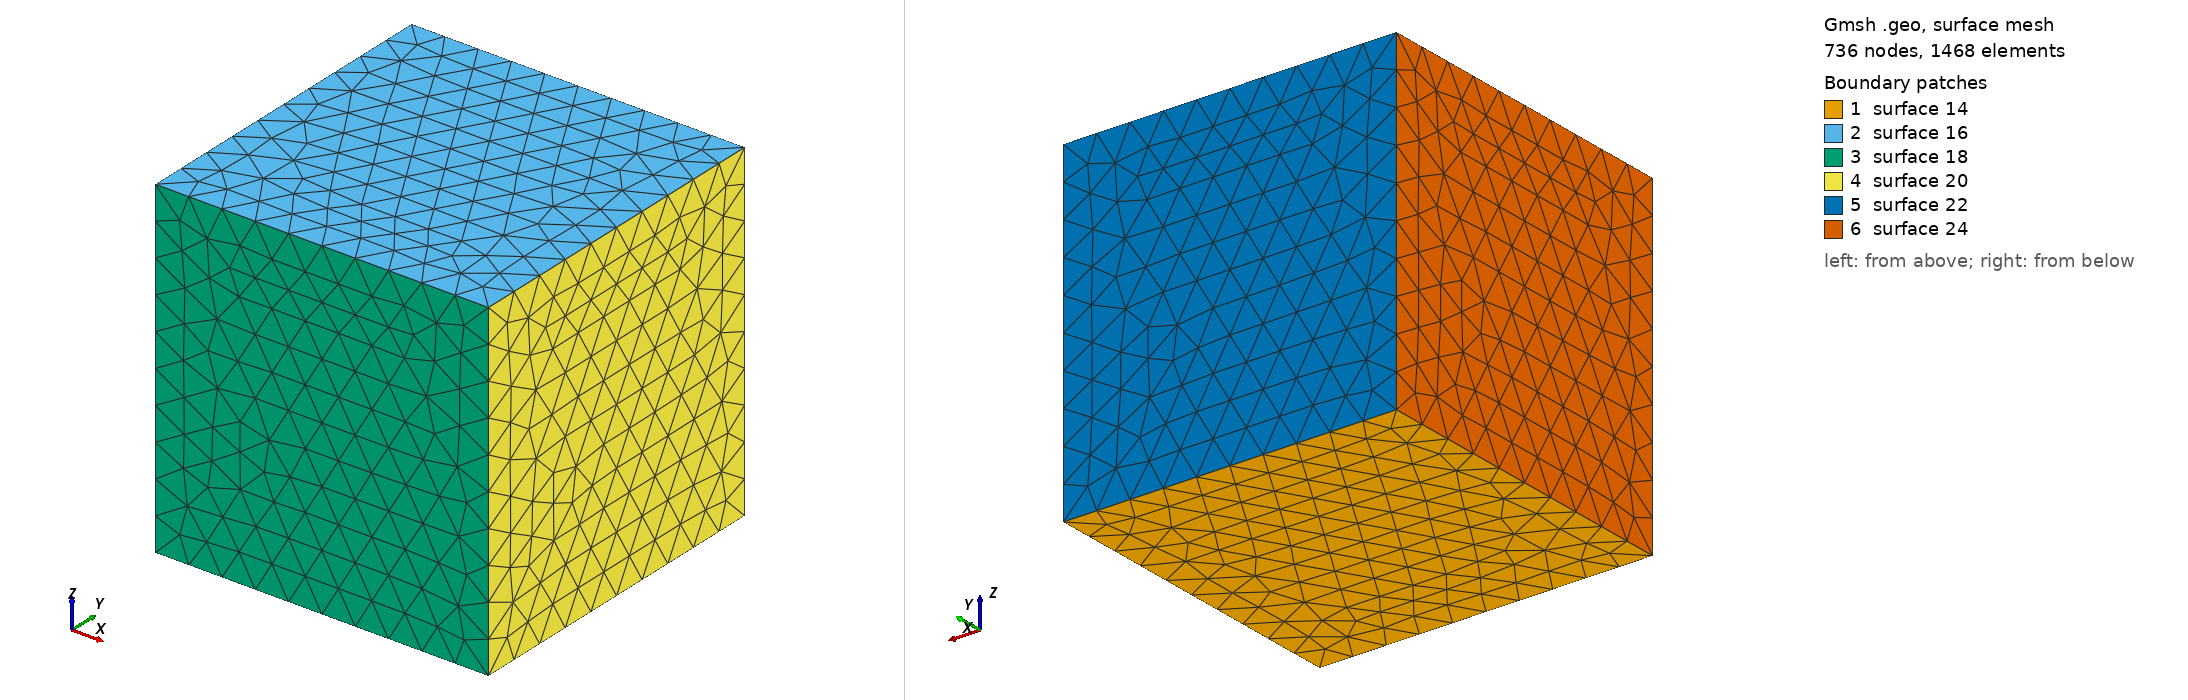

Gmsh geometry script, surface-meshed: 736 nodes, 1468 surface elements. Boundary patches (legend numbers): 1 surface 14, 2 surface 16, 3 surface 18, 4 surface 20, 5 surface 22, 6 surface 24. Left view from above one corner, right view from below the opposite corner. The script declares no physical surfaces, so the legend lists its geometric surfaces. The drawing asked Gmsh for element sizes between 1% and 20% of the model's largest extent; the script's own settings can give other sizes.

=== tp1-2.geo (drawn) ===
// ===================================================
// Maillage du domaine Omega = (0,1) x (0,1)x(0,1)
// ===================================================


// Taille du Maillage
h = 0.1;

// Sommets du cube
Point(1) = {0, 0, 0, h};
Point(2) = {1, 0, 0, h};
Point(3) = {1, 1, 0, h};
Point(4) = {0, 1, 0, h};
Point(5) = {0, 0, 1, h};
Point(6) = {1, 0, 1, h};
Point(7) = {1, 1, 1, h};
Point(8) = {0, 1, 1, h};


// Arêtes du cube
Line(1) = {1, 2};
Line(2) = {2, 3};
Line(3) = {3, 4};
Line(4) = {4, 1};

Line(5) = {5, 6};
Line(6) = {6, 7};
Line(7) = {7, 8};
Line(8) = {8, 5};

Line(9) = {1, 5};
Line(10) = {2, 6};
Line(11) = {3, 7};
Line(12) = {4, 8};


// Faces du cube
Line Loop(13) = {1, 2, 3, 4};
Plane Surface(14) = {13};

Line Loop(15) = {5, 6, 7, 8};
Plane Surface(16) = {15};

Line Loop(17) = {1, 10, -5, -9};
Plane Surface(18) = {17};

Line Loop(19) = {2, 11, -6, -10};
Plane Surface(20) = {19};

Line Loop(21) = {3, 12, -7, -11};
Plane Surface(22) = {21};

Line Loop(23) = {4, 9, -8, -12};
Plane Surface(24) = {23};


// Volume
Surface Loop(25) = {14, 16, 18, 20, 22, 24};
Volume(26) = {25};

Mesh 3;
